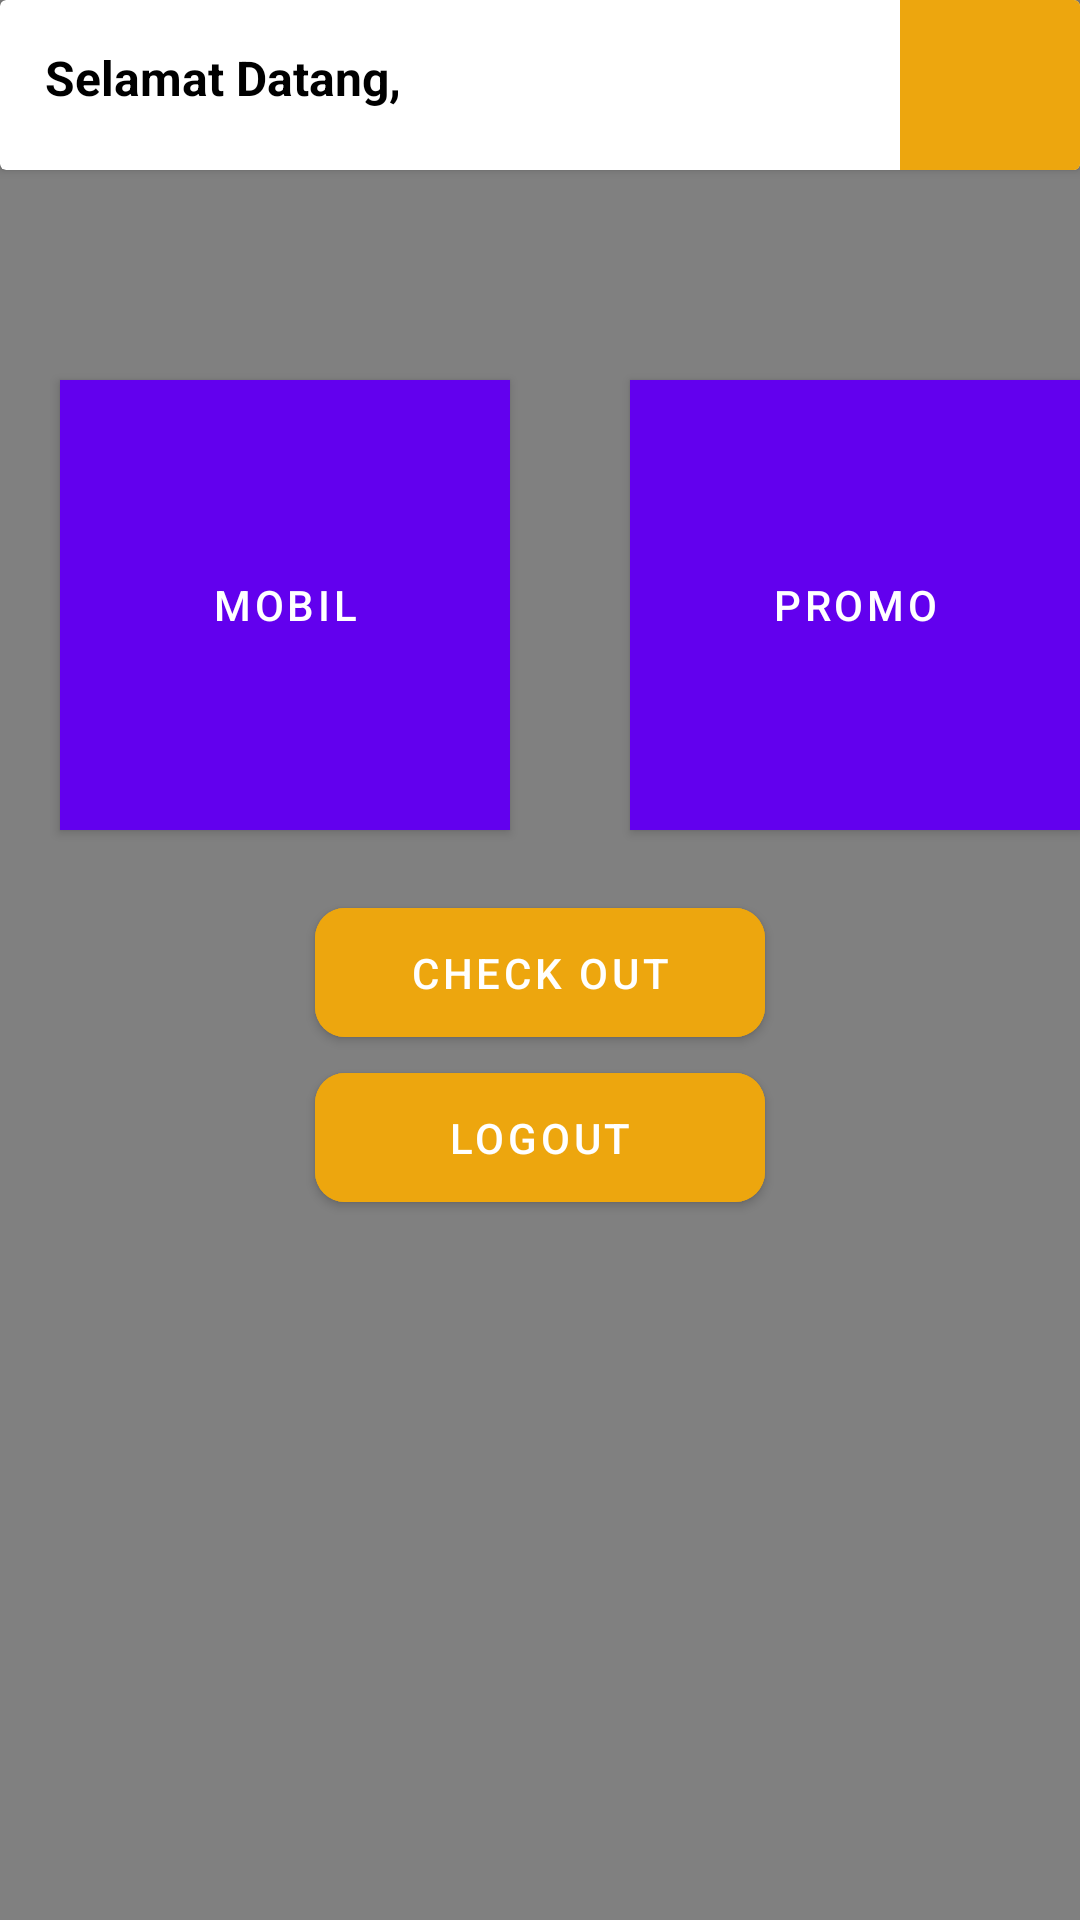

Write the Android layout XML for this screen, with the resource values it uses.
<!-- AndroidManifest.xml: application theme Theme.AtmaRental -->
<!-- res/layout/activity_main.xml -->
<?xml version="1.0" encoding="utf-8"?>
<LinearLayout
    xmlns:android="http://schemas.android.com/apk/res/android"
    xmlns:app="http://schemas.android.com/apk/res-auto"
    xmlns:tools="http://schemas.android.com/tools"
    android:layout_width="match_parent"
    android:layout_height="match_parent"
    android:orientation="vertical"
    android:gravity="start"
    android:background="@color/grey"
    tools:context=".MainActivity">
    <androidx.cardview.widget.CardView
        android:id="@+id/topPart"
        android:layout_width="match_parent"
        android:layout_height="170px">
        <TextView
            android:id="@+id/tvWelcome"
            android:layout_width="wrap_content"
            android:layout_height="wrap_content"
            android:text="Selamat Datang, "
            android:padding="15dp"
            android:textColor="@color/black"
            android:textAlignment="center"
            android:textSize="16sp"
            android:textStyle="bold"
            android:layout_centerInParent="true"/>
        <ImageButton
            android:id="@+id/btnProfile"
            android:layout_width="60dp"
            android:layout_height="60dp"
            android:layout_gravity="end"
            android:background="@color/Secondary"
            android:src="@drawable/person_24"/>
    </androidx.cardview.widget.CardView>
    <LinearLayout
        android:layout_width="wrap_content"
        android:layout_height="wrap_content"
        android:layout_gravity="center"
        android:layout_marginTop="50dp"
        android:orientation="vertical">
        <LinearLayout
            android:layout_width="wrap_content"
            android:layout_height="wrap_content">
            <com.google.android.material.button.MaterialButton
                android:id="@+id/btnMobil"
                android:layout_width="150dp"
                android:layout_height="150dp"
                android:layout_margin="20dp"
                android:text="Mobil"
                android:background="@color/Primary"
                android:src="@drawable/car_24"
                />
            <com.google.android.material.button.MaterialButton
                android:id="@+id/btnPromo"
                android:layout_width="150dp"
                android:layout_height="150dp"
                android:layout_margin="20dp"
                android:text="Promo"
                android:background="@color/Primary"
                android:src="@drawable/movies_24"
                />
        </LinearLayout>
        <com.google.android.material.button.MaterialButton
            android:id="@+id/btnCheckOut"
            android:layout_width="150dp"
            android:layout_height="55dp"
            android:layout_gravity="center"
            app:cornerRadius="10dp"
            android:text="CHECK OUT"
            android:backgroundTint="@color/Secondary"/>
        <com.google.android.material.button.MaterialButton
            android:id="@+id/btnLogout"
            android:layout_width="150dp"
            android:layout_height="55dp"
            android:layout_gravity="center"
            app:cornerRadius="10dp"
            android:text="Logout"
            android:backgroundTint="@color/Secondary"/>
    </LinearLayout>
</LinearLayout>
<!-- resources referenced by this layout -->
<resources>
  <color name="Primary">#245399</color>
  <color name="Secondary">#eda60e</color>
  <color name="black">#FF000000</color>
  <color name="grey">#808080</color>
  <style name="Theme.AtmaRental" parent="Theme.MaterialComponents.DayNight.DarkActionBar">
          
          <item name="colorPrimary">@color/purple_500</item>
          <item name="colorPrimaryVariant">@color/purple_700</item>
          <item name="colorOnPrimary">@color/white</item>
          
          <item name="colorSecondary">@color/teal_200</item>
          <item name="colorSecondaryVariant">@color/teal_700</item>
          <item name="colorOnSecondary">@color/black</item>
          
          <item name="android:statusBarColor" tools:targetApi="l">?attr/colorPrimaryVariant</item>
          
      </style>
  <color name="purple_500">#FF6200EE</color>
  <color name="purple_700">#FF3700B3</color>
  <color name="white">#FFFFFFFF</color>
  <color name="teal_200">#FF03DAC5</color>
  <color name="teal_700">#FF018786</color>
</resources>
